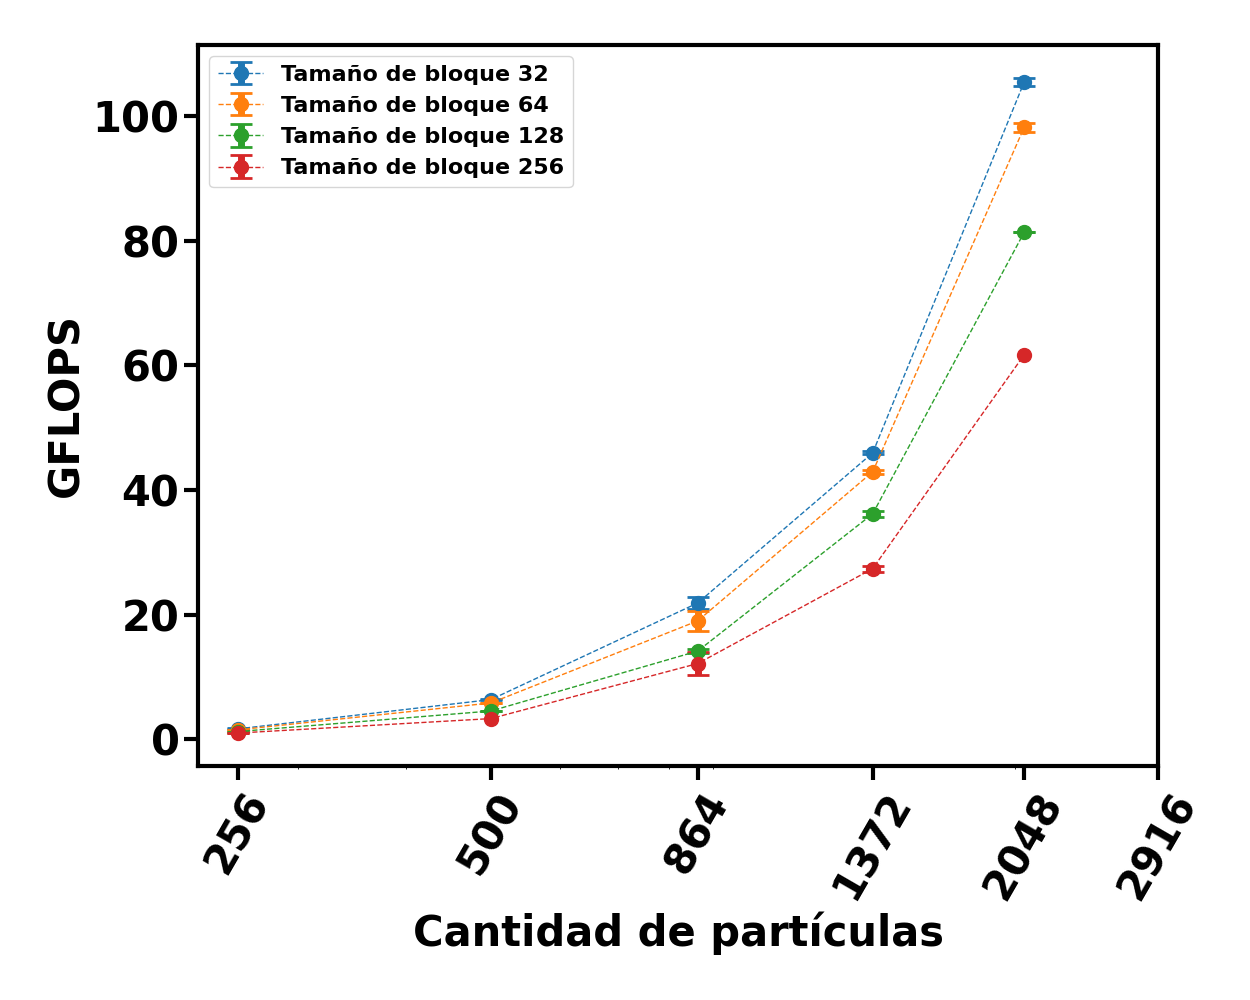

The file beside this chart, header and first rows:
N, BLOCK, GFLOPS
256, 32, 1.7
256, 32, 1.682
256, 32, 1.582
256, 64, 1.473
256, 64, 1.495
256, 64, 1.507
256, 128, 1.234
256, 128, 1.222
256, 128, 1.22
500, 32, 6.428
500, 32, 6.344
500, 32, 6.296
500, 64, 5.788
500, 64, 5.856
864, 32, 21.44
864, 32, 22.91
864, 32, 21.22
1372, 32, 45.72
1372, 32, 45.9
1372, 32, 46.19
2048, 32, 106.2
2048, 32, 105.3
2048, 32, 104.8
256, 64, 1.504
256, 64, 1.503
256, 64, 1.508
256, 128, 1.22
256, 128, 1.214
256, 128, 1.233
256, 256, 0.9885
256, 256, 0.9828
256, 256, 0.9874
864, 64, 19.47
864, 64, 17.19
864, 64, 20.29
1372, 64, 42.83
1372, 64, 43.23
1372, 64, 42.63
2048, 64, 98.96
2048, 64, 98.07
2048, 64, 97.52
500, 64, 5.822
500, 64, 5.791
500, 64, 5.807
500, 128, 4.492
500, 128, 4.532
864, 128, 13.96
864, 128, 14.33
500, 128, 4.575
500, 128, 4.502
500, 128, 4.524
500, 256, 3.307
1372, 128, 36.59
1372, 128, 35.58
1372, 128, 36.31
2048, 128, 81.33
2048, 128, 81.31
2048, 128, 81.36
864, 256, 10.86
864, 256, 13.43
... 7 more rows
